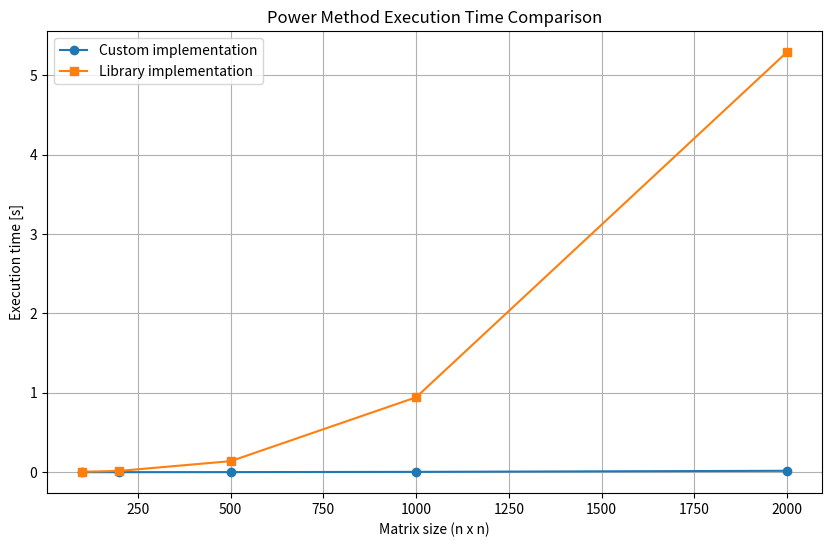

Recreate this plot in Python.
"""Eigendecomposition of a matrix"""
import time

import matplotlib.pyplot as plt
import numpy as np
from numpy.linalg import eig
from scipy.linalg import lu_factor, lu_solve


def power_method(A, max_iter=10000, eps=1e-15):
    """Power method for finding the largest eigenvalue and corresponding eigenvector of a matrix A."""
    n = A.shape[0]

    x = np.random.rand(n)
    x = x / np.max(np.abs(x))
    x_new = np.zeros(n)

    eigenvalue = 0

    for i in range(max_iter):
        x_new = A @ x

        max_abs = np.max(np.abs(x_new))
        x_new = x_new / max_abs

        if np.max(np.abs(x_new - x)) < eps:
            break

        x = x_new

    eigenvalue = max_abs
    eigenvector = x_new / np.linalg.norm(x_new)

    return eigenvalue, eigenvector, i + 1


def inverse_power_method(A, sigma, max_iter=10000, tol=1e-15):
    """Inverse power method which utilizes LU factorization."""
    n = A.shape[0]

    A_shifted = A - sigma * np.eye(n)

    lu, piv = lu_factor(A_shifted)

    x = np.random.rand(n)
    x = x / np.max(np.abs(x))

    eigenvalue = 0
    for i in range(max_iter):
        x_new = lu_solve((lu, piv), x)

        max_abs = np.max(np.abs(x_new))
        x_new = x_new / max_abs

        mu = 1.0 / max_abs
        eigenvalue = sigma + mu

        if np.max(np.abs(x_new - x)) < tol:
            break

        x = x_new

    eigenvector = x_new / np.linalg.norm(x_new)

    return eigenvalue, eigenvector, i+1


def compare_with_library(A):
    """Compares custom power method implementation with library function."""
    start_time = time.time()
    eigen_val, eigen_vec, iterations = power_method(A)
    custom_time = time.time() - start_time

    start_time = time.time()
    lib_vals, lib_vecs = eig(A)
    lib_time = time.time() - start_time

    idx = np.argmax(np.abs(lib_vals))
    lib_val = lib_vals[idx]
    lib_vec = lib_vecs[:, idx]

    if np.dot(eigen_vec, lib_vec) < 0:
        lib_vec = -lib_vec

    rel_error_val = abs(eigen_val - lib_val) / abs(lib_val) if lib_val != 0 else abs(eigen_val)

    vec_similarity = abs(np.dot(eigen_vec, lib_vec))

    return {
        'custom_eigenvalue': eigen_val,
        'library_eigenvalue': lib_val,
        'relative_error_val': rel_error_val,
        'vector_similarity': vec_similarity,
        'iterations': iterations,
        'custom_time': custom_time,
        'library_time': lib_time
    }


def benchmark_sizes():
    """Benchmarks the custom implementation against the library function for different matrix sizes."""
    sizes = [100, 200, 500, 1000, 2000]
    custom_times = []
    library_times = []

    for size in sizes:
        A = np.random.rand(size, size)
        A = A + A.T

        result = compare_with_library(A)
        custom_times.append(result['custom_time'])
        library_times.append(result['library_time'])

        print(f"Matrix size: {size}x{size}")
        print(f"Eigenvalue (custom):  {result['custom_eigenvalue']:.12f}")
        print(f"Eigenvalue (library): {result['library_eigenvalue']:.12f}")
        print(f"Relative eigenvalue error: {result['relative_error_val']:.6e}")
        print(f"Eigenvector similarity: {result['vector_similarity']:.12f}")
        print(f"Number of iterations: {result['iterations']}")
        print(f"Custom implementation time:  {result['custom_time']:.6f}s")
        print(f"Library implementation time: {result['library_time']:.6f}s")
        print("-" * 50)

    return sizes, custom_times, library_times


def plot_benchmark(sizes, custom_times, library_times):
    """Plots the benchmark results."""
    plt.figure(figsize=(10, 6))
    plt.plot(sizes, custom_times, 'o-', label='Custom implementation')
    plt.plot(sizes, library_times, 's-', label='Library implementation')
    plt.xlabel('Matrix size (n x n)')
    plt.ylabel('Execution time [s]')
    plt.title('Power Method Execution Time Comparison')
    plt.legend()
    plt.grid(True)
    plt.show()


if __name__ == "__main__":
    print("\nBenchmark for different matrix sizes:")
    sizes_, custom_times_, library_times_ = benchmark_sizes()

    plot_benchmark(sizes_, custom_times_, library_times_)
